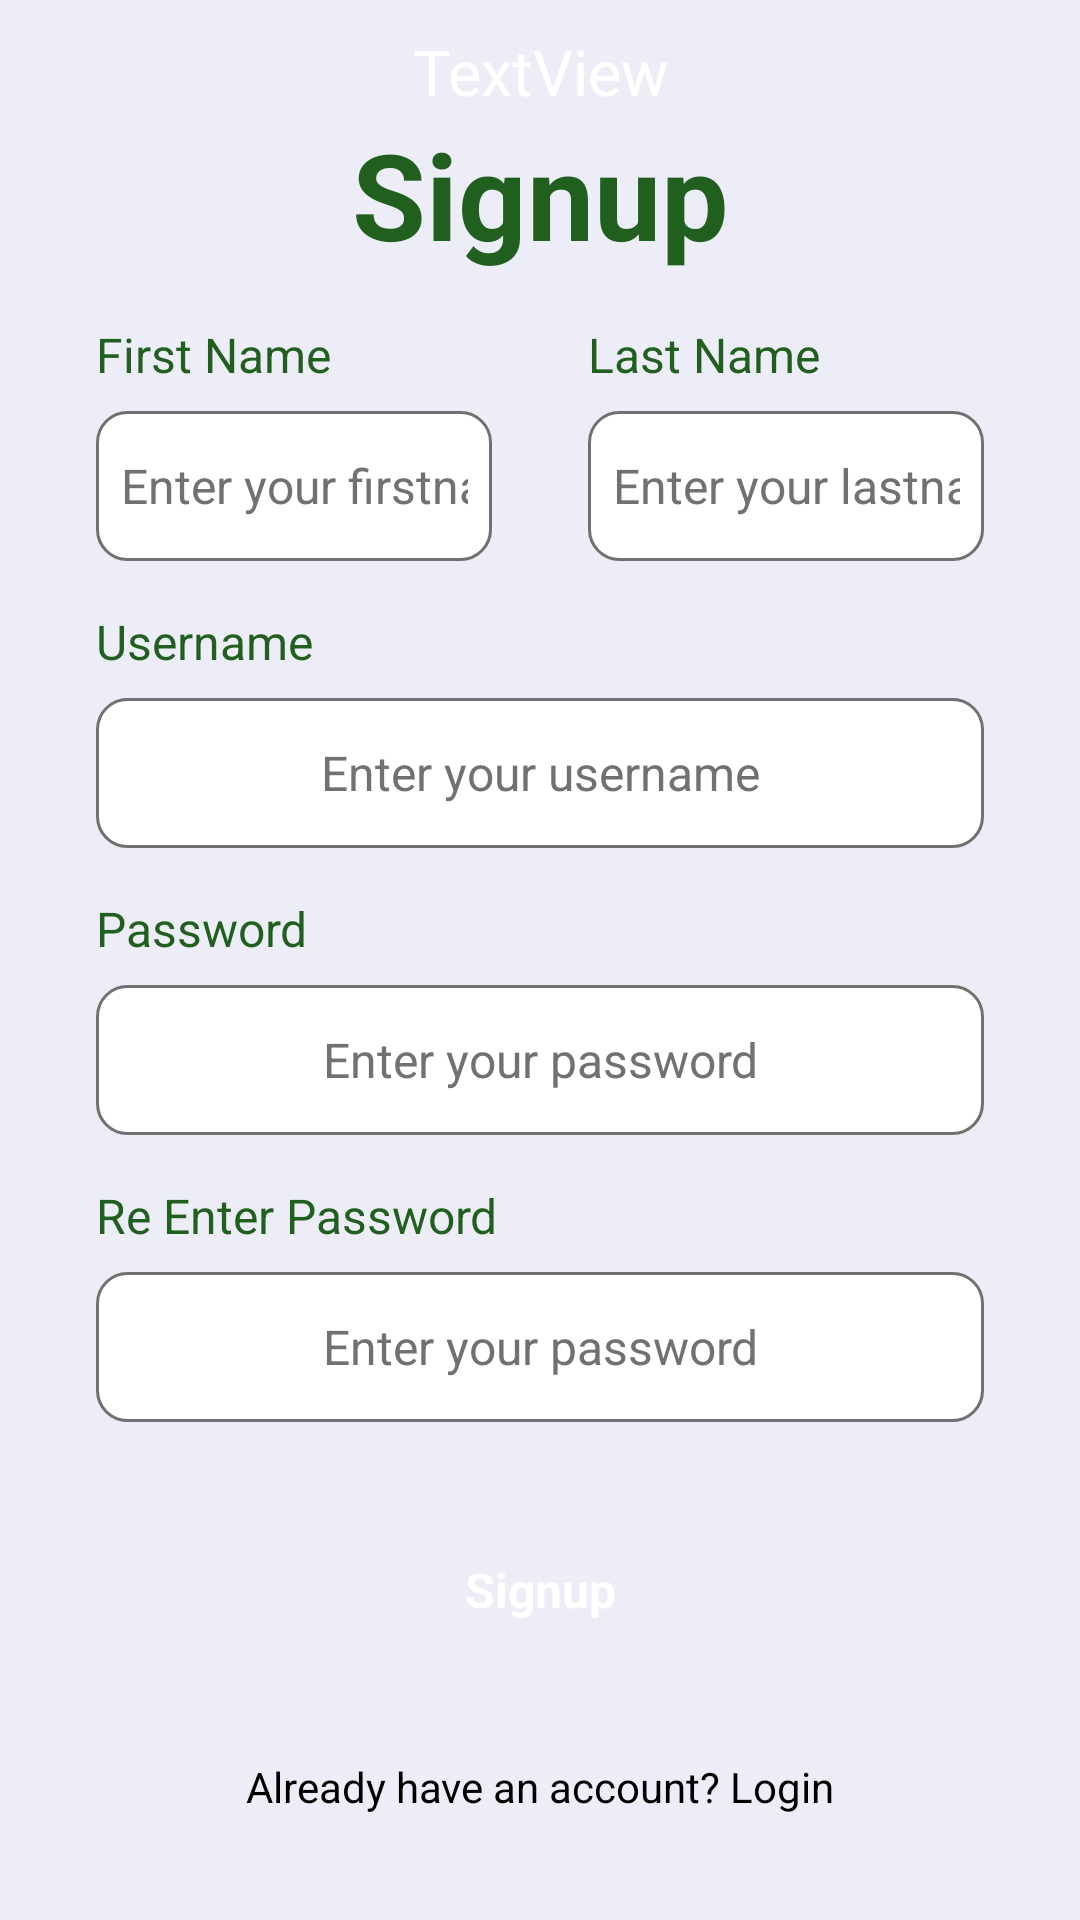

Produce the Android XML layout that renders to this screen, including the resource entries it uses.
<!-- AndroidManifest.xml: application theme Theme.RaumaBook -->
<!-- res/layout/activity_signup.xml -->
<?xml version="1.0" encoding="utf-8"?>
<androidx.constraintlayout.widget.ConstraintLayout xmlns:android="http://schemas.android.com/apk/res/android"
    xmlns:app="http://schemas.android.com/apk/res-auto"
    xmlns:tools="http://schemas.android.com/tools"
    android:layout_width="match_parent"
    android:layout_height="match_parent"
    android:background="#ededf7">

    <ScrollView
        android:layout_width="match_parent"
        android:layout_height="match_parent" >

        <LinearLayout
            android:layout_width="match_parent"
            android:layout_height="wrap_content"
            android:orientation="vertical">

            <androidx.constraintlayout.widget.ConstraintLayout
                android:layout_width="match_parent"
                android:layout_height="match_parent">

                <ImageView
                    android:id="@+id/imageView7"
                    android:layout_width="wrap_content"
                    android:layout_height="wrap_content"
                    android:scaleType="centerCrop"
                    app:layout_constraintBottom_toBottomOf="parent"
                    app:layout_constraintEnd_toEndOf="parent"
                    app:layout_constraintHorizontal_bias="0.0"
                    app:layout_constraintStart_toStartOf="parent"
                    app:layout_constraintTop_toTopOf="parent"
                    app:layout_constraintVertical_bias="0.0"
                    android:src="@drawable/top_background" />

                <ImageView
                    android:id="@+id/imageView8"
                    android:layout_width="wrap_content"
                    android:layout_height="wrap_content"
                    app:layout_constraintBottom_toBottomOf="parent"
                    app:layout_constraintEnd_toEndOf="parent"
                    app:layout_constraintStart_toStartOf="parent"
                    app:layout_constraintTop_toTopOf="parent"
                    app:layout_constraintVertical_bias="0.255"
                    tools:srcCompat="@drawable/circle" />

                <TextView
                    android:id="@+id/textView2"
                    android:layout_width="wrap_content"
                    android:layout_height="wrap_content"
                    android:text="TextView"
                    android:textColor="#ffffff"
                    android:textSize="21sp"
                    app:layout_constraintEnd_toEndOf="@+id/imageView8"
                    app:layout_constraintStart_toStartOf="@+id/imageView8"
                    app:layout_constraintTop_toBottomOf="@+id/imageView8" />

            </androidx.constraintlayout.widget.ConstraintLayout>

            <TextView
                android:id="@+id/textView6"
                android:layout_width="match_parent"
                android:layout_height="wrap_content"
                android:layout_weight="1"
                android:text="Signup"
                android:textAlignment="center"
                android:textColor="#215F1F"
                android:textSize="40sp"
                android:textStyle="bold" />

            <LinearLayout
                android:layout_width="match_parent"
                android:layout_height="match_parent"
                android:orientation="horizontal">

                <LinearLayout
                    android:layout_width="0dp"
                    android:layout_height="match_parent"
                    android:layout_marginStart="32dp"
                    android:layout_marginTop="16dp"
                    android:layout_marginEnd="16dp"
                    android:layout_weight="0.5"
                    android:orientation="vertical">

                    <TextView
                        android:id="@+id/textView7"
                        android:layout_width="match_parent"
                        android:layout_height="wrap_content"
                        android:text="First Name"
                        android:textColor="#215F1F"
                        android:textSize="16sp" />

                    <EditText
                        android:id="@+id/editTextText"
                        android:layout_width="match_parent"
                        android:layout_height="50dp"
                        android:layout_marginTop="8dp"
                        android:background="@drawable/background_edittext"
                        android:ems="10"
                        android:hint="Enter your firstname"
                        android:inputType="textPersonName"
                        android:padding="8dp"
                        android:textAlignment="center"
                        android:textColor="#717171"
                        android:textColorHint="#717171"
                        android:textSize="16sp" />
                </LinearLayout>

                <LinearLayout
                    android:layout_width="0dp"
                    android:layout_height="match_parent"
                    android:layout_marginStart="16dp"
                    android:layout_marginTop="16dp"
                    android:layout_marginEnd="32dp"
                    android:layout_weight="0.5"
                    android:orientation="vertical">

                    <TextView
                        android:id="@+id/textView7"
                        android:layout_width="match_parent"
                        android:layout_height="wrap_content"
                        android:text="Last Name"
                        android:textColor="#215F1F"
                        android:textSize="16sp" />

                    <EditText
                        android:id="@+id/editTextText"
                        android:layout_width="match_parent"
                        android:layout_height="50dp"
                        android:layout_marginTop="8dp"
                        android:background="@drawable/background_edittext"
                        android:ems="10"
                        android:hint="Enter your lastname"
                        android:inputType="textPersonName"
                        android:padding="8dp"
                        android:textAlignment="center"
                        android:textColor="#717171"
                        android:textColorHint="#717171"
                        android:textSize="16sp" />
                </LinearLayout>
            </LinearLayout>

            <LinearLayout
                android:layout_width="match_parent"
                android:layout_height="match_parent"
                android:layout_marginEnd="32dp"
                android:layout_marginStart="32dp"
                android:layout_marginTop="16dp"
                android:orientation="vertical">

                <TextView
                    android:id="@+id/textView7"
                    android:layout_width="match_parent"
                    android:layout_height="wrap_content"
                    android:text="Username"
                    android:textSize="16sp"
                    android:textColor="#215F1F"/>

                <EditText
                    android:id="@+id/editTextText"
                    android:layout_width="match_parent"
                    android:layout_height="50dp"
                    android:layout_marginTop="8dp"
                    android:hint="Enter your username"
                    android:ems="10"
                    android:padding="8dp"
                    android:textSize="16sp"
                    android:textAlignment="center"
                    android:textColor="#717171"
                    android:textColorHint="#717171"
                    android:inputType="textPersonName"
                    android:background="@drawable/background_edittext"/>
            </LinearLayout>

            <LinearLayout
                android:layout_width="match_parent"
                android:layout_height="match_parent"
                android:layout_marginEnd="32dp"
                android:layout_marginStart="32dp"
                android:layout_marginTop="16dp"
                android:orientation="vertical">

                <TextView
                    android:id="@+id/textView"
                    android:layout_width="match_parent"
                    android:layout_height="wrap_content"
                    android:text="Password"
                    android:textSize="16sp"
                    android:textColor="#215F1F"/>

                <EditText
                    android:id="@+id/editTextPassword"
                    android:layout_width="match_parent"
                    android:layout_height="50dp"
                    android:layout_marginTop="8dp"
                    android:background="@drawable/background_edittext"
                    android:ems="10"
                    android:hint="Enter your password"
                    android:inputType="text|textPassword"
                    android:padding="8dp"
                    android:textAlignment="center"
                    android:textColor="#717171"
                    android:textColorHint="#717171"
                    android:textSize="16sp" />
            </LinearLayout>

            <LinearLayout
                android:layout_width="match_parent"
                android:layout_height="match_parent"
                android:layout_marginStart="32dp"
                android:layout_marginTop="16dp"
                android:layout_marginEnd="32dp"
                android:orientation="vertical">

                <TextView
                    android:id="@+id/textView"
                    android:layout_width="match_parent"
                    android:layout_height="wrap_content"
                    android:text="Re Enter Password"
                    android:textColor="#215F1F"
                    android:textSize="16sp" />

                <EditText
                    android:id="@+id/editTextPassword"
                    android:layout_width="match_parent"
                    android:layout_height="50dp"
                    android:layout_marginTop="8dp"
                    android:background="@drawable/background_edittext"
                    android:ems="10"
                    android:hint="Enter your password"
                    android:inputType="text|textPassword"
                    android:padding="8dp"
                    android:textAlignment="center"
                    android:textColor="#717171"
                    android:textColorHint="#717171"
                    android:textSize="16sp" />

                <androidx.appcompat.widget.AppCompatButton
                    android:id="@+id/button"
                    style="@android:style/Widget.Button"
                    android:layout_width="200dp"
                    android:layout_height="wrap_content"
                    android:layout_gravity="center"
                    android:layout_margin="32dp"
                    android:background="@drawable/background_btn"
                    android:text="Signup"
                    android:textColor="#ffffff"
                    android:textSize="16sp"
                    android:textStyle="bold" />
            </LinearLayout>

            <TextView
                android:id="@+id/textView10"
                android:layout_width="match_parent"
                android:layout_height="wrap_content"
                android:text="Already have an account? Login"
                android:textAlignment="center"
                android:textColor="#000000" />

        </LinearLayout>
    </ScrollView>
</androidx.constraintlayout.widget.ConstraintLayout>
<!-- resources referenced by this layout -->
<resources>
  <!-- drawable background_edittext (drawable) -->
  <?xml version="1.0" encoding="utf-8"?>
  <selector xmlns:android="http://schemas.android.com/apk/res/android">
      <item>
          <shape android:shape="rectangle" >
              <solid android:color="#ffffff"/>
              <corners android:radius="10dp"/>
              <stroke android:color="#707070" android:width="1dp"/>
          </shape>
      </item>
  </selector>
  <style name="Theme.RaumaBook" parent="Base.Theme.RaumaBook" />
  <style name="Base.Theme.RaumaBook" parent="Theme.Material3.DayNight.NoActionBar">
          
          
      </style>
</resources>
